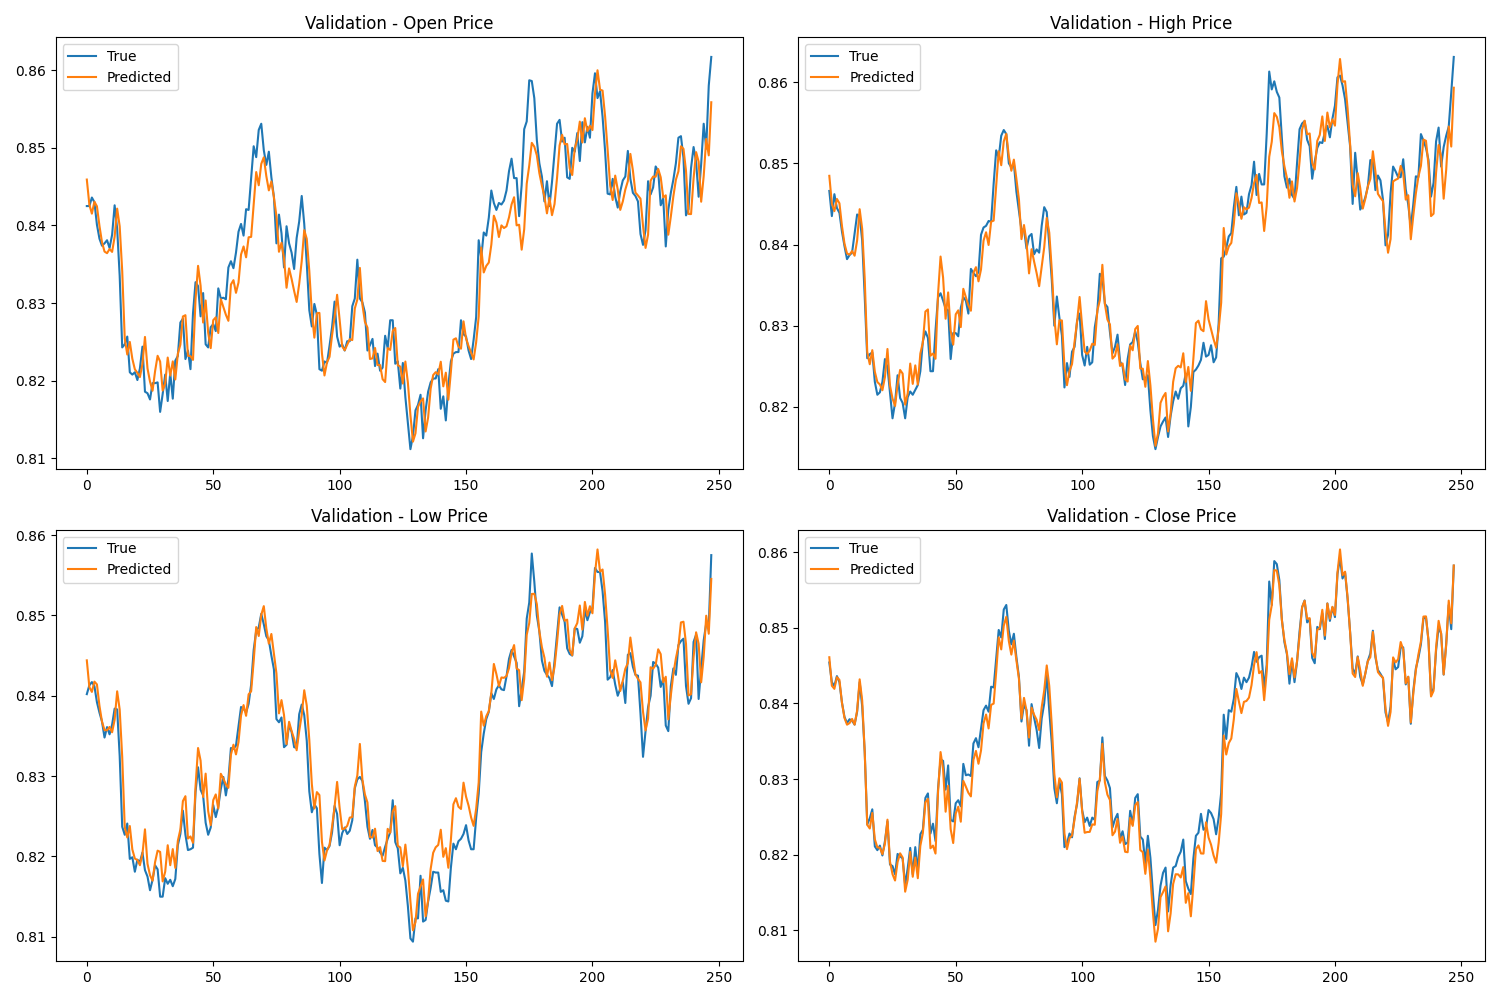

The file beside this chart, header and first rows:
True_Open, True_High, True_Low, True_Close, Predicted_Open, Predicted_High, Predicted_Low, Predicted_Close
0.8425, 0.8466, 0.8402, 0.8454, 0.8459, 0.8485, 0.8444, 0.8461
0.8425, 0.8435, 0.8413, 0.8428, 0.8427, 0.845, 0.8411, 0.8423
0.8436, 0.8462, 0.8417, 0.8423, 0.8415, 0.8441, 0.8405, 0.8419
0.843, 0.8445, 0.8412, 0.8436, 0.8431, 0.8456, 0.8418, 0.8435
0.8401, 0.8439, 0.8392, 0.8428, 0.8425, 0.8451, 0.8414, 0.8431
0.8383, 0.8416, 0.8379, 0.8401, 0.8399, 0.8423, 0.8387, 0.8401
0.8374, 0.8398, 0.8368, 0.8382, 0.8379, 0.8401, 0.8368, 0.8381
0.8377, 0.8382, 0.8348, 0.8374, 0.8366, 0.8389, 0.8357, 0.8372
0.8381, 0.8387, 0.8361, 0.8379, 0.8364, 0.8388, 0.8357, 0.8374
0.8371, 0.839, 0.8352, 0.8377, 0.837, 0.8392, 0.8361, 0.8379
0.8388, 0.8413, 0.8364, 0.8372, 0.8366, 0.8386, 0.8355, 0.8372
0.8426, 0.8437, 0.8384, 0.8389, 0.8386, 0.8405, 0.837, 0.839
0.8396, 0.8435, 0.8383, 0.8428, 0.8422, 0.8443, 0.8406, 0.8432
0.8335, 0.8405, 0.8325, 0.8396, 0.8399, 0.8419, 0.8383, 0.8404
0.8243, 0.8336, 0.8237, 0.8336, 0.8341, 0.8358, 0.8324, 0.8336
0.8247, 0.826, 0.8227, 0.824, 0.8254, 0.8268, 0.8236, 0.8239
0.8257, 0.8265, 0.8241, 0.8248, 0.8234, 0.8253, 0.8224, 0.8235
0.8211, 0.8267, 0.8197, 0.826, 0.825, 0.827, 0.8238, 0.8255
0.8208, 0.8231, 0.8199, 0.8211, 0.8228, 0.8243, 0.8209, 0.822
0.8211, 0.8215, 0.8181, 0.8206, 0.8215, 0.8231, 0.8197, 0.821
0.8201, 0.8218, 0.8196, 0.8212, 0.821, 0.8228, 0.8196, 0.8209
0.8216, 0.8231, 0.8193, 0.8199, 0.8205, 0.8221, 0.8189, 0.8201
0.8244, 0.8259, 0.8205, 0.8218, 0.8222, 0.8237, 0.8203, 0.8215
0.8186, 0.8249, 0.8183, 0.8244, 0.8257, 0.8271, 0.8234, 0.8246
0.8184, 0.8218, 0.8175, 0.8187, 0.8216, 0.8226, 0.8191, 0.8191
0.8176, 0.8186, 0.8158, 0.8185, 0.8199, 0.821, 0.8177, 0.8174
0.8197, 0.8205, 0.8171, 0.8174, 0.8187, 0.8201, 0.817, 0.8166
0.8197, 0.8239, 0.8189, 0.8201, 0.8212, 0.8227, 0.8193, 0.819
0.8198, 0.8211, 0.8184, 0.8198, 0.8232, 0.8246, 0.8207, 0.8202
0.816, 0.8205, 0.815, 0.8195, 0.8225, 0.8241, 0.8206, 0.8196
0.8183, 0.8186, 0.815, 0.816, 0.8187, 0.8203, 0.8169, 0.8151
0.8208, 0.8212, 0.8173, 0.8182, 0.8196, 0.8217, 0.8181, 0.8167
0.8174, 0.8219, 0.8166, 0.8209, 0.823, 0.8253, 0.8214, 0.8204
0.821, 0.8215, 0.8171, 0.8174, 0.8207, 0.8228, 0.8189, 0.8171
0.8177, 0.8221, 0.8163, 0.821, 0.8225, 0.8251, 0.8209, 0.8196
0.8226, 0.8227, 0.8172, 0.8178, 0.8202, 0.8228, 0.8186, 0.8169
0.8232, 0.8244, 0.8214, 0.8227, 0.8235, 0.8266, 0.8219, 0.8212
0.8275, 0.8281, 0.8228, 0.8233, 0.8246, 0.8279, 0.8234, 0.8229
0.828, 0.8293, 0.8257, 0.8275, 0.8283, 0.8317, 0.8269, 0.8269
0.8228, 0.8285, 0.8227, 0.8281, 0.8284, 0.832, 0.8275, 0.8274
0.8239, 0.8244, 0.8208, 0.8228, 0.8232, 0.8263, 0.8222, 0.8208
0.8215, 0.8244, 0.8209, 0.8241, 0.8232, 0.8266, 0.8225, 0.8212
0.8287, 0.8294, 0.8211, 0.8218, 0.8227, 0.8259, 0.8217, 0.8201
0.8327, 0.8335, 0.828, 0.8287, 0.8305, 0.8339, 0.8287, 0.8283
0.8322, 0.834, 0.8311, 0.8326, 0.8348, 0.8385, 0.8335, 0.8336
0.8283, 0.8331, 0.8283, 0.8324, 0.8322, 0.8359, 0.8319, 0.8313
0.8313, 0.8321, 0.8276, 0.8286, 0.8275, 0.8309, 0.8274, 0.8257
0.8247, 0.8319, 0.8242, 0.8318, 0.8303, 0.8341, 0.8303, 0.8291
0.8243, 0.8259, 0.8227, 0.8246, 0.8262, 0.8294, 0.8256, 0.8234
0.8269, 0.8291, 0.8236, 0.8244, 0.8242, 0.8277, 0.8239, 0.8215
0.8273, 0.8291, 0.8264, 0.8268, 0.8278, 0.8314, 0.827, 0.8254
0.8264, 0.8287, 0.8249, 0.8272, 0.8282, 0.8319, 0.8277, 0.8263
0.8319, 0.8322, 0.8262, 0.8264, 0.8262, 0.8298, 0.826, 0.8244
0.8306, 0.8335, 0.8284, 0.832, 0.8305, 0.8345, 0.8303, 0.8298
0.8307, 0.8331, 0.8299, 0.8305, 0.8295, 0.8335, 0.8297, 0.829
0.8305, 0.8315, 0.8276, 0.8306, 0.8285, 0.8325, 0.829, 0.8282
0.8346, 0.837, 0.8296, 0.8304, 0.8277, 0.8318, 0.8285, 0.8277
0.8354, 0.8365, 0.8335, 0.8347, 0.8324, 0.8365, 0.8327, 0.8325
0.8345, 0.8361, 0.8334, 0.8354, 0.833, 0.8372, 0.8339, 0.8337
0.8365, 0.8366, 0.8338, 0.8342, 0.8313, 0.8355, 0.8327, 0.832
... 188 more rows
